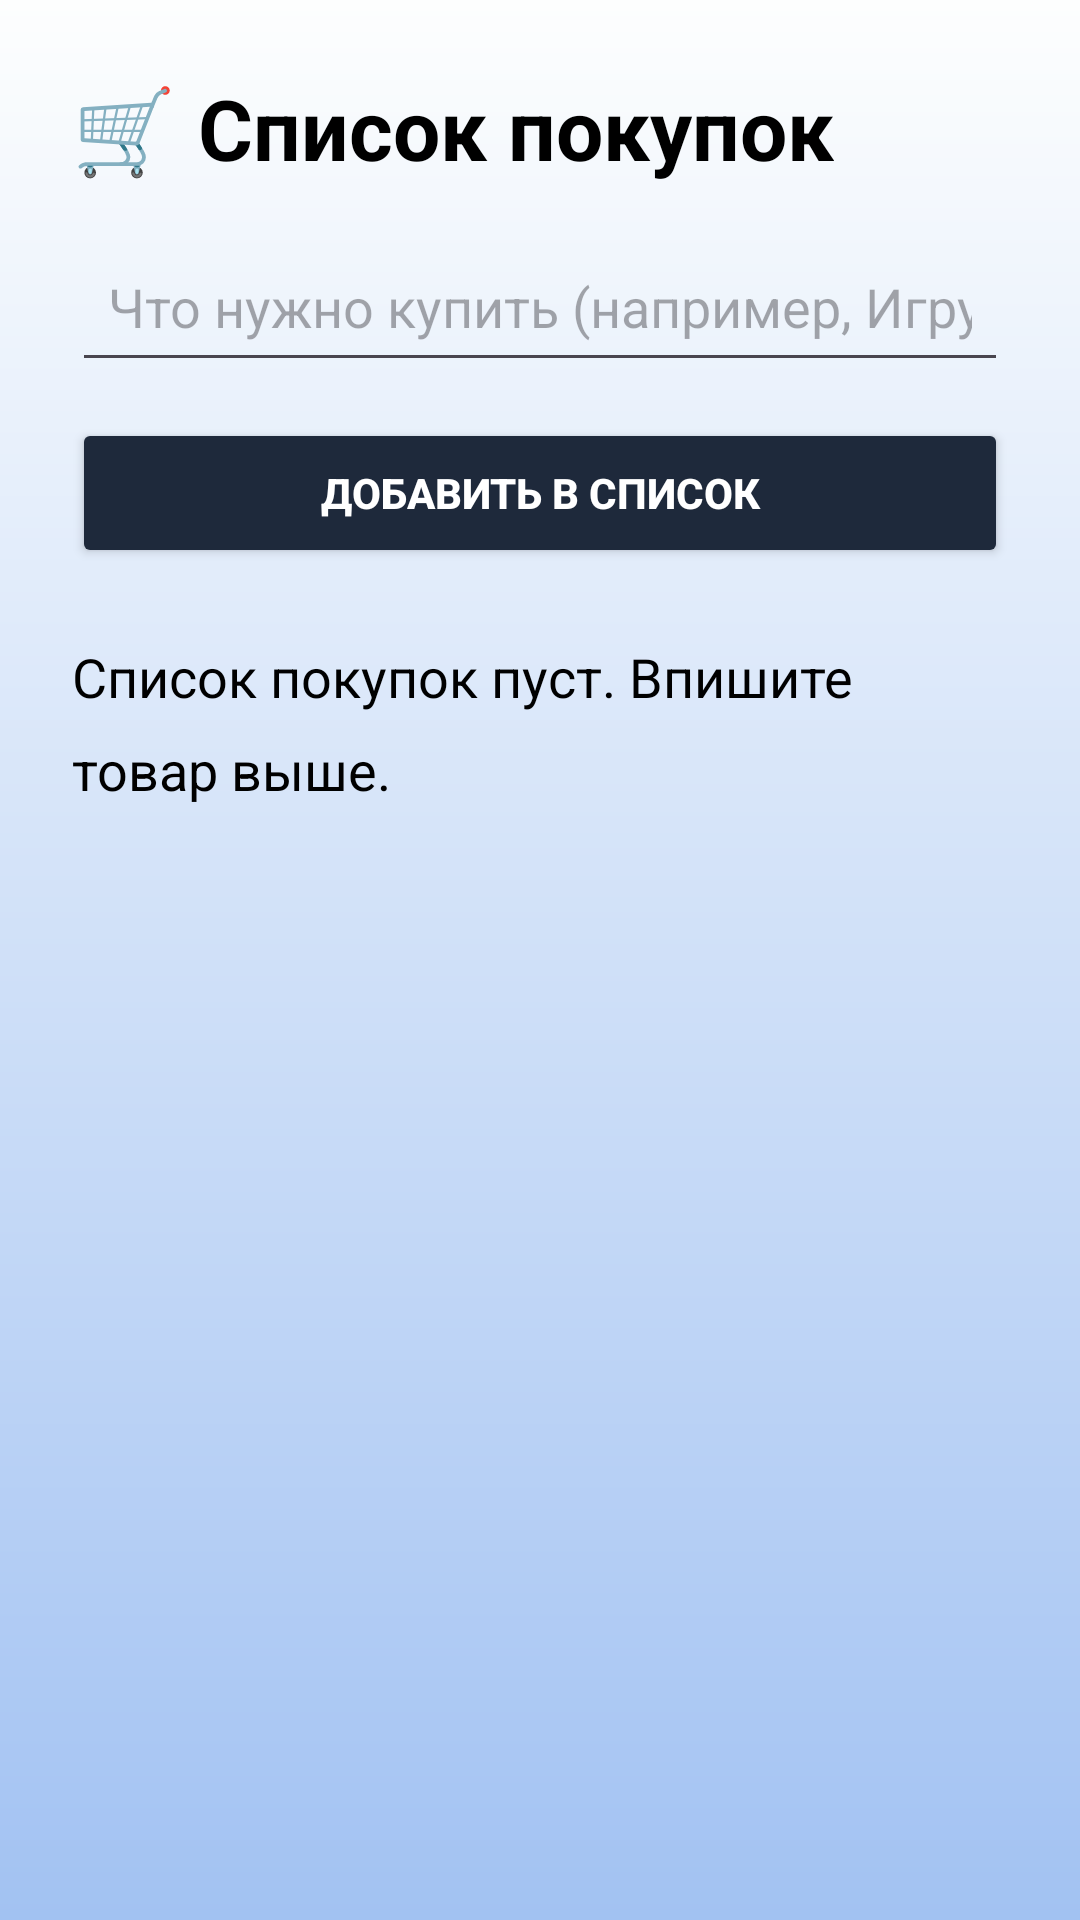

Produce the Android XML layout that renders to this screen, including the resource entries it uses.
<!-- AndroidManifest.xml: application theme Theme.LapkaApp -->
<!-- res/layout/activity_shopping.xml -->
<?xml version="1.0" encoding="utf-8"?>
<LinearLayout xmlns:android="http://schemas.android.com/apk/res/android"
    android:layout_width="match_parent"
    android:layout_height="match_parent"
    android:orientation="vertical"
    android:padding="24dp"
    android:background="@drawable/background_gradient">
    <TextView
        android:layout_width="wrap_content"
        android:layout_height="wrap_content"
        android:text="🛒 Список покупок"
        android:textSize="28sp"
        android:textStyle="bold"
        android:textColor="#000000"
        android:layout_marginBottom="16dp"/>

    
    <EditText
        android:id="@+id/etShoppingInput"
        android:layout_width="match_parent"
        android:layout_height="50dp"
        android:hint="Что нужно купить (например, Игрушка)"
        android:inputType="textCapSentences"
        android:padding="12dp"
        android:layout_marginBottom="12dp"/>

    
    <Button
        android:id="@+id/btnAddShopping"
        android:layout_width="match_parent"
        android:layout_height="50dp"
        android:text="Добавить в список"
        android:textColor="#FFFFFF"
        android:backgroundTint="#1E293B"
        android:textSize="14sp"
        android:textStyle="bold"
        android:layout_marginBottom="24dp"/>

    
    <ScrollView
        android:layout_width="match_parent"
        android:layout_height="match_parent">

        <TextView
            android:id="@+id/tvShoppingList"
            android:layout_width="match_parent"
            android:layout_height="wrap_content"
            android:text="Список покупок пуст. Впишите товар выше."
            android:textSize="18sp"
            android:textColor="#000000"
            android:lineSpacingExtra="10dp"/>
    </ScrollView>

</LinearLayout>
<!-- resources referenced by this layout -->
<resources>
  <!-- drawable background_gradient (drawable) -->
  <?xml version="1.0" encoding="utf-8"?>
  <shape xmlns:android="http://schemas.android.com/apk/res/android"
      android:shape="rectangle">
      <gradient
          android:startColor="#FDFEFE"
          android:endColor="#A2C2F2"
          android:angle="270" />
  </shape>
  <style name="Theme.LapkaApp" parent="Base.Theme.LapkaApp" />
  <style name="Base.Theme.LapkaApp" parent="Theme.Material3.DayNight.NoActionBar">
          
          
      </style>
</resources>
